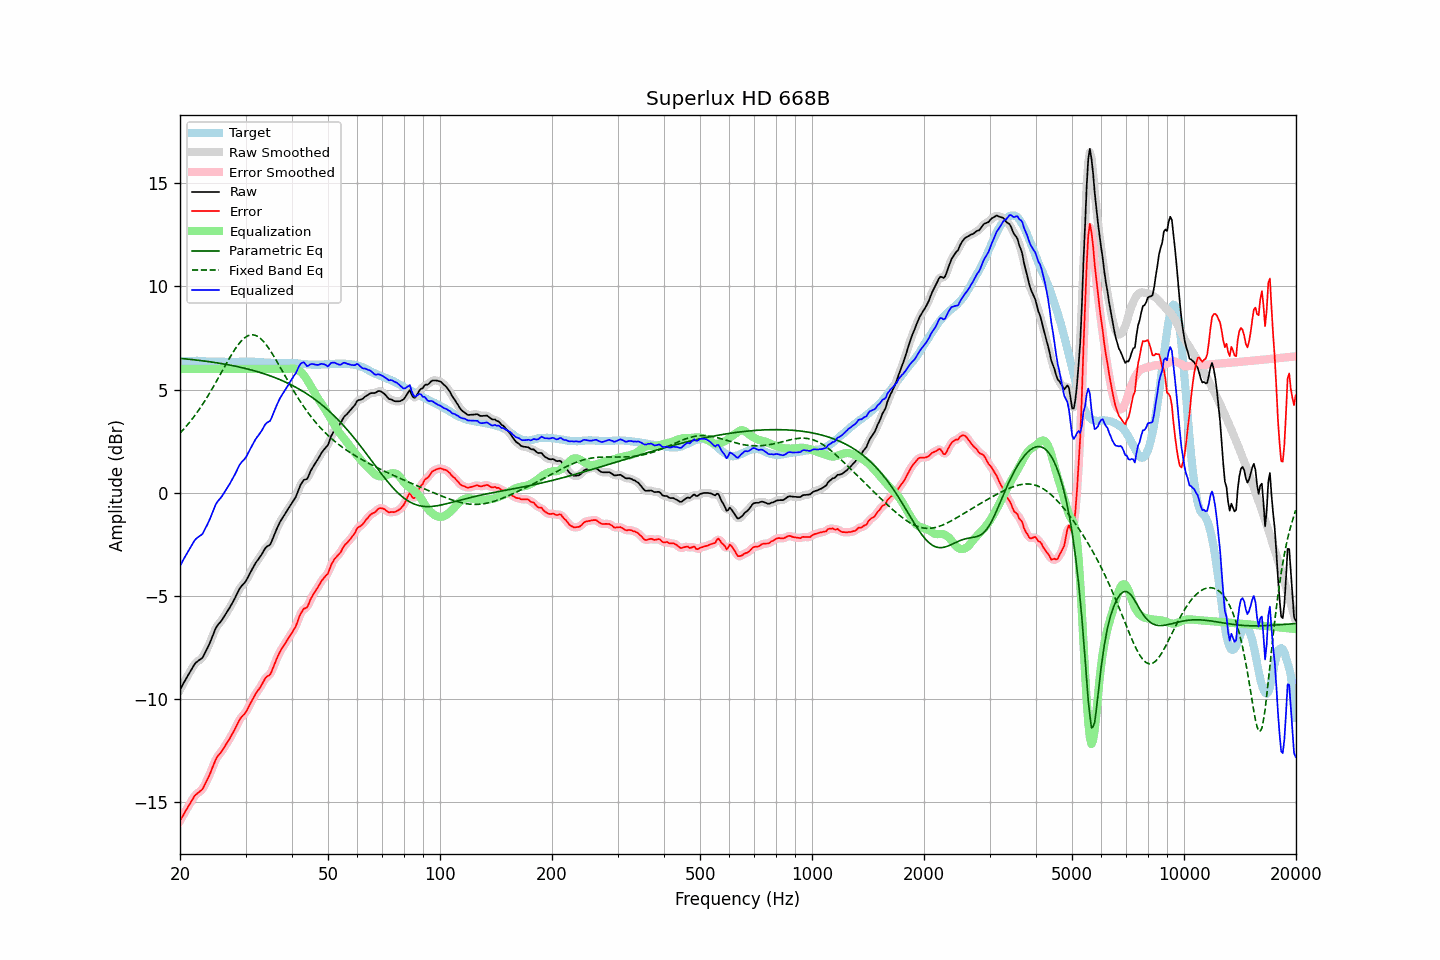

Data behind this chart, as committed beside it:
frequency, raw, error, smoothed, error_smoothed, equalization, parametric_eq, fixed_band_eq, equalized_raw, equalized_smoothed, target
20.00, -9.55, -15.90, -9.55, -15.90, 6.00, 6.51, 2.89, -3.55, -3.55, 6.35
20.20, -9.41, -15.77, -9.41, -15.76, 6.00, 6.51, 2.97, -3.41, -3.41, 6.36
20.40, -9.26, -15.63, -9.26, -15.63, 6.00, 6.50, 3.05, -3.26, -3.26, 6.37
20.61, -9.12, -15.49, -9.12, -15.49, 6.00, 6.49, 3.14, -3.12, -3.12, 6.37
20.81, -8.98, -15.36, -8.98, -15.35, 6.00, 6.48, 3.23, -2.98, -2.98, 6.38
21.02, -8.84, -15.22, -8.84, -15.22, 6.00, 6.47, 3.32, -2.84, -2.84, 6.38
21.23, -8.71, -15.10, -8.71, -15.09, 6.00, 6.47, 3.42, -2.71, -2.71, 6.39
21.44, -8.58, -14.97, -8.57, -14.96, 6.00, 6.46, 3.52, -2.58, -2.57, 6.39
21.66, -8.45, -14.84, -8.44, -14.83, 6.00, 6.45, 3.62, -2.45, -2.44, 6.39
21.87, -8.32, -14.71, -8.33, -14.72, 6.00, 6.44, 3.72, -2.32, -2.33, 6.39
22.09, -8.23, -14.63, -8.23, -14.63, 6.00, 6.43, 3.82, -2.23, -2.23, 6.40
22.31, -8.17, -14.56, -8.16, -14.56, 6.00, 6.42, 3.93, -2.17, -2.16, 6.40
22.54, -8.11, -14.50, -8.12, -14.51, 6.00, 6.41, 4.04, -2.11, -2.12, 6.39
22.76, -8.06, -14.43, -8.06, -14.44, 6.00, 6.40, 4.16, -2.06, -2.06, 6.38
22.99, -8.00, -14.37, -7.97, -14.35, 6.00, 6.39, 4.28, -2.00, -1.97, 6.37
23.22, -7.85, -14.22, -7.85, -14.22, 6.00, 6.38, 4.40, -1.85, -1.85, 6.37
23.45, -7.69, -14.05, -7.70, -14.07, 6.00, 6.37, 4.52, -1.69, -1.70, 6.36
23.69, -7.54, -13.91, -7.54, -13.90, 6.00, 6.36, 4.65, -1.54, -1.54, 6.36
23.92, -7.38, -13.74, -7.37, -13.73, 6.00, 6.35, 4.77, -1.38, -1.37, 6.36
24.16, -7.20, -13.56, -7.19, -13.56, 6.00, 6.34, 4.90, -1.20, -1.19, 6.36
24.40, -7.00, -13.36, -7.00, -13.36, 6.00, 6.33, 5.04, -1.00, -1.00, 6.36
24.65, -6.81, -13.17, -6.80, -13.16, 6.00, 6.32, 5.17, -0.81, -0.80, 6.36
24.89, -6.61, -12.97, -6.62, -12.98, 6.00, 6.31, 5.31, -0.61, -0.62, 6.36
25.14, -6.47, -12.83, -6.48, -12.83, 6.00, 6.29, 5.45, -0.47, -0.48, 6.36
25.39, -6.37, -12.72, -6.37, -12.72, 6.00, 6.28, 5.59, -0.37, -0.37, 6.35
25.65, -6.28, -12.63, -6.27, -12.62, 6.00, 6.27, 5.73, -0.28, -0.27, 6.35
25.91, -6.18, -12.53, -6.17, -12.52, 6.00, 6.26, 5.87, -0.18, -0.17, 6.35
26.16, -6.06, -12.40, -6.06, -12.41, 6.00, 6.24, 6.01, -0.06, -0.06, 6.35
26.43, -5.94, -12.29, -5.94, -12.29, 6.00, 6.23, 6.15, 0.06, 0.06, 6.35
26.69, -5.81, -12.16, -5.81, -12.16, 6.00, 6.22, 6.28, 0.19, 0.19, 6.35
26.96, -5.69, -12.04, -5.69, -12.03, 6.00, 6.20, 6.42, 0.31, 0.31, 6.35
27.23, -5.56, -11.91, -5.56, -11.90, 6.00, 6.19, 6.55, 0.44, 0.44, 6.34
27.50, -5.42, -11.76, -5.42, -11.77, 6.00, 6.17, 6.69, 0.58, 0.58, 6.34
27.77, -5.28, -11.62, -5.28, -11.62, 6.00, 6.16, 6.81, 0.72, 0.72, 6.34
28.05, -5.14, -11.48, -5.13, -11.47, 6.00, 6.14, 6.93, 0.86, 0.87, 6.34
28.33, -4.98, -11.32, -4.98, -11.32, 6.00, 6.12, 7.05, 1.02, 1.02, 6.34
28.62, -4.82, -11.16, -4.82, -11.16, 6.00, 6.11, 7.16, 1.18, 1.18, 6.34
28.90, -4.66, -11.01, -4.67, -11.02, 6.00, 6.09, 7.25, 1.34, 1.33, 6.35
29.19, -4.55, -10.90, -4.55, -10.90, 6.00, 6.07, 7.35, 1.45, 1.45, 6.35
29.48, -4.46, -10.81, -4.46, -10.81, 6.00, 6.05, 7.42, 1.54, 1.54, 6.35
29.78, -4.38, -10.74, -4.37, -10.73, 6.00, 6.04, 7.50, 1.62, 1.63, 6.36
30.08, -4.28, -10.64, -4.27, -10.62, 6.00, 6.02, 7.55, 1.72, 1.73, 6.35
30.38, -4.13, -10.48, -4.13, -10.49, 6.00, 6.00, 7.60, 1.87, 1.87, 6.35
30.68, -3.98, -10.33, -3.99, -10.34, 6.00, 5.98, 7.63, 2.02, 2.01, 6.35
30.99, -3.83, -10.18, -3.83, -10.18, 6.00, 5.96, 7.65, 2.17, 2.17, 6.35
31.30, -3.69, -10.04, -3.69, -10.04, 6.00, 5.94, 7.65, 2.31, 2.31, 6.35
31.61, -3.55, -9.90, -3.55, -9.89, 6.00, 5.92, 7.65, 2.45, 2.45, 6.35
31.93, -3.41, -9.76, -3.42, -9.76, 6.00, 5.89, 7.62, 2.59, 2.58, 6.35
32.24, -3.30, -9.63, -3.30, -9.64, 6.00, 5.87, 7.59, 2.70, 2.70, 6.33
32.57, -3.20, -9.53, -3.20, -9.53, 6.00, 5.85, 7.54, 2.80, 2.80, 6.33
32.89, -3.09, -9.42, -3.09, -9.41, 6.00, 5.82, 7.48, 2.91, 2.91, 6.33
33.22, -2.97, -9.29, -2.96, -9.28, 6.00, 5.80, 7.41, 3.03, 3.04, 6.32
33.55, -2.83, -9.15, -2.82, -9.14, 6.00, 5.77, 7.33, 3.17, 3.18, 6.32
33.89, -2.69, -9.00, -2.71, -9.02, 6.00, 5.75, 7.23, 3.31, 3.29, 6.31
34.23, -2.61, -8.91, -2.63, -8.93, 6.00, 5.72, 7.13, 3.39, 3.37, 6.30
34.57, -2.57, -8.87, -2.57, -8.87, 6.00, 5.70, 7.02, 3.43, 3.43, 6.30
34.92, -2.52, -8.82, -2.49, -8.79, 6.00, 5.67, 6.91, 3.48, 3.51, 6.30
35.27, -2.36, -8.66, -2.36, -8.65, 6.00, 5.64, 6.79, 3.64, 3.64, 6.30
35.62, -2.17, -8.47, -2.18, -8.47, 6.00, 5.61, 6.66, 3.83, 3.82, 6.30
35.97, -1.97, -8.26, -1.98, -8.27, 6.00, 5.58, 6.53, 4.03, 4.02, 6.29
... 635 more rows
